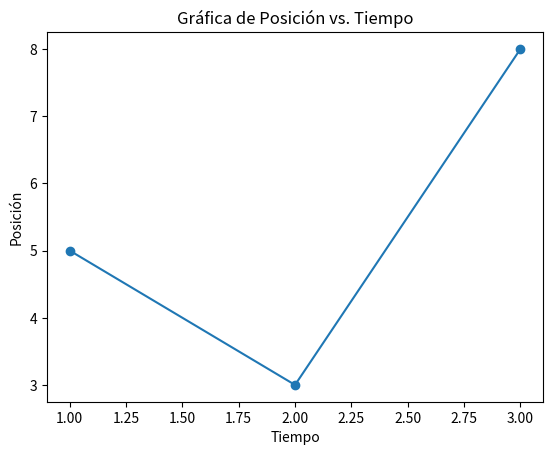

Reproduce this figure in Python.
import matplotlib.pyplot as plt

class Graficador:
    def __init__(self):
        self.tiempos = []
        self.posiciones = []
        self.fig, self.ax = plt.subplots()
        self.ax.set_title('Gráfica de Posición vs. Tiempo')
        self.ax.set_xlabel('Tiempo')
        self.ax.set_ylabel('Posición')
        self.line, = self.ax.plot(self.tiempos, self.posiciones, 'o-')  # Inicializa la línea con los datos iniciales vacíos

    def actualizar_grafica(self, nuevo_tiempo, nueva_posicion):
        # Añade los nuevos datos a las listas
        self.tiempos.append(nuevo_tiempo)
        self.posiciones.append(nueva_posicion)
        
        # Actualiza los datos de la línea en la gráfica
        self.line.set_data(self.tiempos, self.posiciones)
        
        # Reajusta los límites de la gráfica para acomodar los nuevos datos
        self.ax.relim()
        self.ax.autoscale_view(True,True,True)
        
        # Refresca la figura
        self.fig.canvas.draw()
        self.fig.canvas.flush_events()

# Ejemplo de uso
graficador = Graficador()

# Supongamos que esto se llama cada vez que tienes nuevos datos
graficador.actualizar_grafica(nuevo_tiempo=1, nueva_posicion=5)
graficador.actualizar_grafica(nuevo_tiempo=2, nueva_posicion=3)
graficador.actualizar_grafica(nuevo_tiempo=3, nueva_posicion=8)

plt.show()  # Muestra la ventana de la gráfica (bloqueante)
